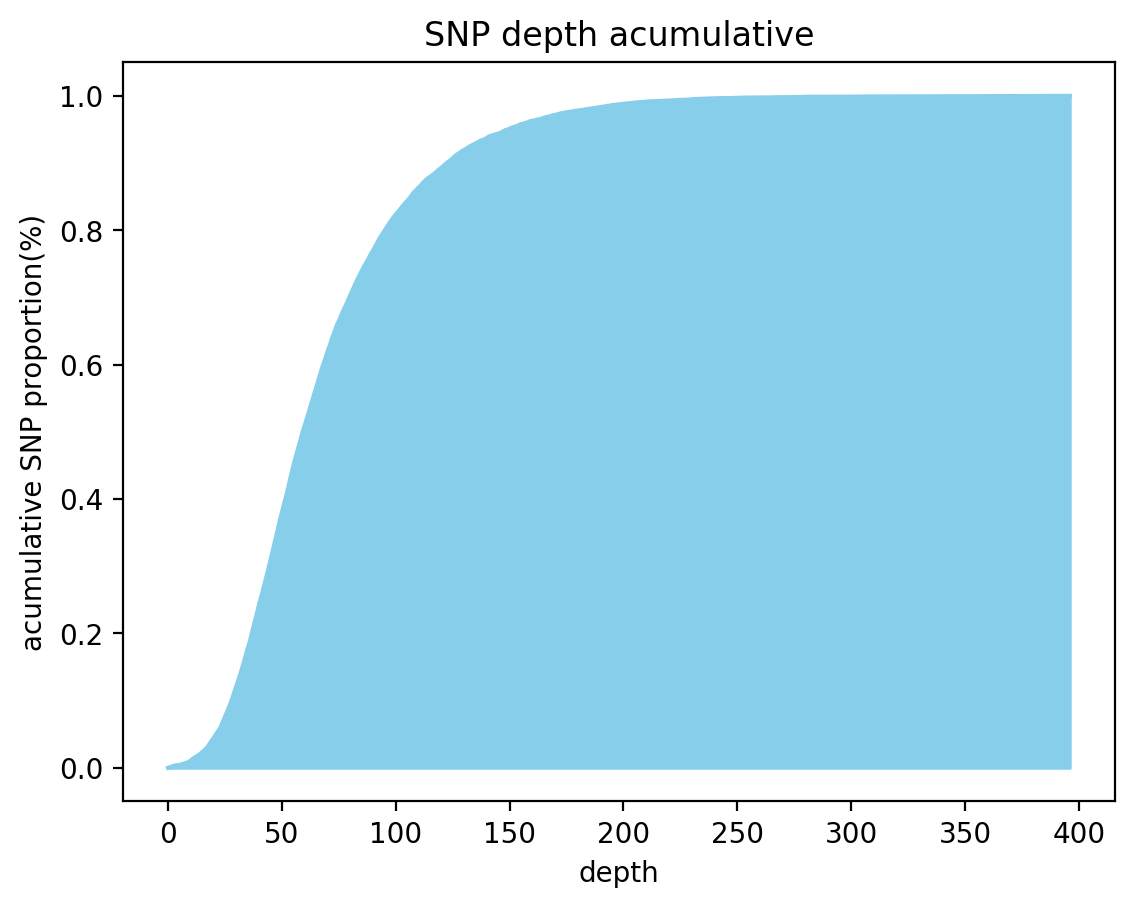

The file beside this chart, header and first rows:
depth, acumulative
0, 7.196833393306946e-05
1, 0.001295
2, 0.002375
3, 0.003526
4, 0.003814
5, 0.004534
6, 0.00511
7, 0.006261
8, 0.007557
9, 0.008708
10, 0.01087
11, 0.01382
12, 0.01591
13, 0.01792
14, 0.02022
15, 0.02353
16, 0.0262
17, 0.02979
18, 0.0344
19, 0.03973
20, 0.04419
21, 0.04966
22, 0.05477
23, 0.05981
24, 0.06772
25, 0.07607
26, 0.08384
27, 0.09255
28, 0.101
29, 0.1118
30, 0.1221
31, 0.1316
32, 0.1422
33, 0.1538
34, 0.1657
35, 0.178
36, 0.1887
37, 0.2034
38, 0.216
39, 0.2289
40, 0.2437
41, 0.2555
42, 0.2685
43, 0.2813
44, 0.295
45, 0.3092
46, 0.3232
47, 0.3377
48, 0.3518
49, 0.3668
50, 0.3798
51, 0.3936
52, 0.4055
53, 0.4207
54, 0.4351
55, 0.449
56, 0.4617
57, 0.4742
58, 0.4859
59, 0.4987
... 221 more rows
